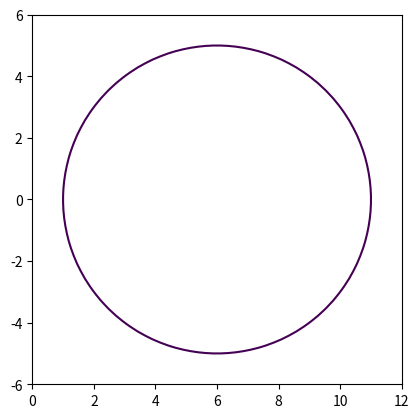

Python code for this plot: (Note: this script raises an exception after producing the figure.)
import numpy as np
import matplotlib.pyplot as plt
r = 5
coeff = [1,-4,-12]
A = np.roots(coeff)
print(A)
x = np.linspace(0,12,50)
y = np.linspace(-6,6,50)
a,b = np.meshgrid(x,y)
c = (a-A[0])**2+b**2-(r**2)
#c1 = (a-A[1])**2+b**2-(r**2)
figure,axes = plt.subplots()
axes.contour(a,b,c,[0])
#axes.contour(a,b,c1,[0])------Circle with radius(-2,0)
axes.set_aspect('equal')
#plt.show()
plt.savefig('/root/ravi/FWC-1/Matrices/conic/conic.png')
